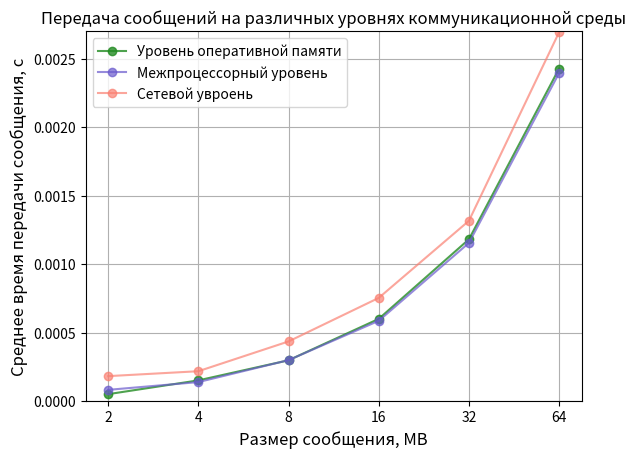

Python code for this plot:
import matplotlib.pyplot as plt
import numpy as np

ax = plt.gca()

#Titles
plt.title("Передача сообщений на различных уровнях коммуникационной среды")
plt.xlabel("Размер сообщения, MB", fontsize=12)
plt.ylabel("Среднее время передачи сообщения, с", fontsize=12)

#Data to plot
x = np.array(["2", "4", "8", "16", "32", "64"])

y = np.array([0.0000498756, 0.0001505816, 0.0002973489, 0.0005997650, 0.0011810359, 0.0024281442])
y2 = np.array([0.0000813688, 0.0001380975, 0.0002983796, 0.0005857213, 0.0011547149, 0.0023957227])
y3 = np.array([0.0001815466, 0.0002174860, 0.0004350159, 0.0007529949, 0.0013160692, 0.0026938401])

plt.plot(x, y,linestyle='-', marker='o', color="#228B22", alpha = 0.80, label='Уровень оперативной памяти')
plt.plot(x, y2,linestyle='-', marker='o', color="#6A5ACD", alpha = 0.70, label='Межпроцессорный уровень')
plt.plot(x, y3,linestyle='-', marker='o', color="#FA8072", alpha = 0.70, label='Сетевой увроень')

plt.ylim(0, 0.0027) #Пределы отображения на оси y
ax.grid(axis = 'both') #Сетка для обеих осей
ax.set_xticks(x)
plt.legend()
plt.show()